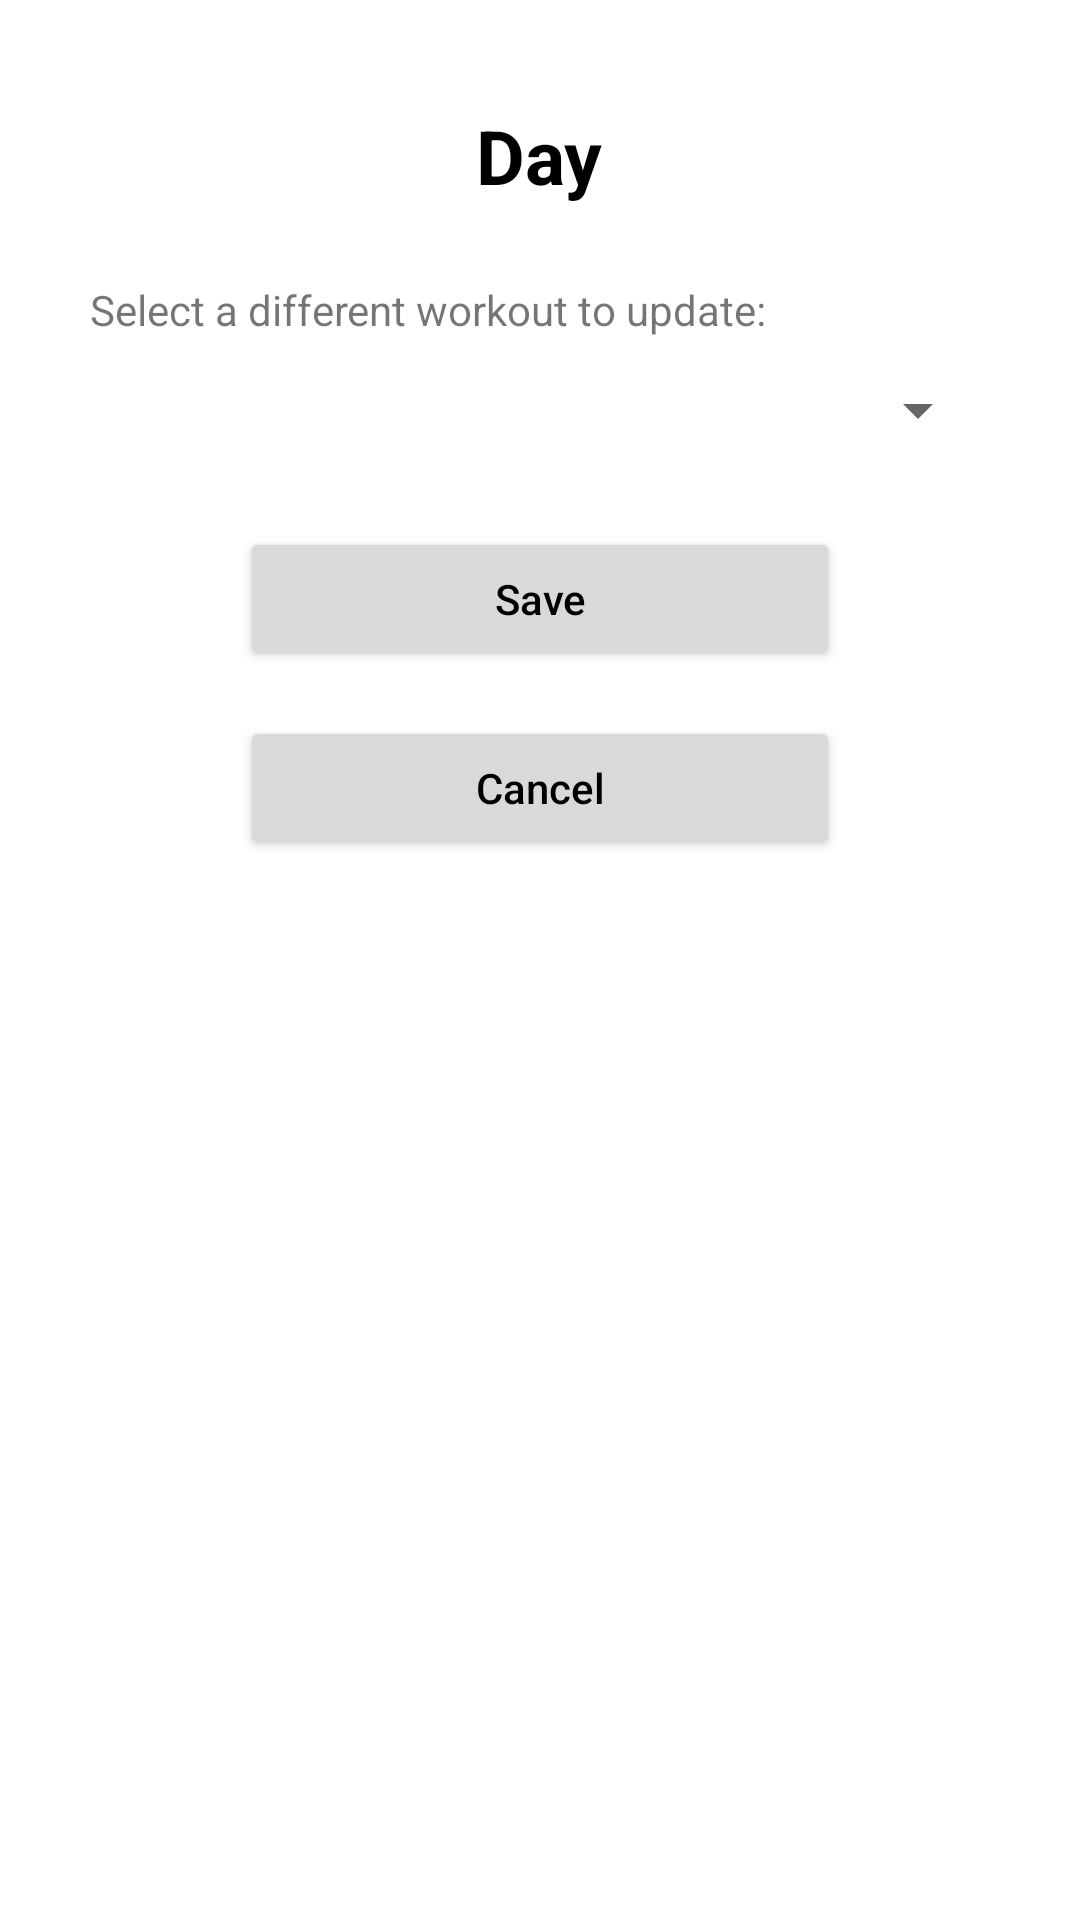

Layout XML and referenced resources for this Android screen:
<!-- AndroidManifest.xml: application theme Theme.FitnessForge -->
<!-- res/layout/dialog_update_plan.xml -->
<?xml version="1.0" encoding="utf-8"?>
<LinearLayout xmlns:android="http://schemas.android.com/apk/res/android"
    android:orientation="vertical"
    android:layout_width="match_parent"
    android:layout_height="match_parent"
    android:padding="30dp">

    <TextView
        android:id="@+id/day"
        android:layout_width="wrap_content"
        android:layout_height="wrap_content"
        android:text="Day"
        android:layout_gravity="center_horizontal"
        style="@style/DefaultText"
        android:textSize="25sp"
        android:textStyle="bold"
        android:layout_margin="5dp"/>

    <TextView
        android:layout_marginTop="20dp"
        android:layout_width="match_parent"
        android:layout_height="wrap_content"
        android:text="Select a different workout to update:"
        />
    <Spinner
        android:id="@+id/workout_spinner"
        android:layout_width="match_parent"
        android:layout_height="48dp"
        android:elevation="4dp"
        />

    <Button
        android:id="@+id/save_button"
        android:layout_width="200dp"
        android:layout_height="wrap_content"
        android:text="Save"
        android:textAllCaps="false"
        android:backgroundTint="#D9D9D9"
        android:textColor="@color/black"
        android:elevation="4dp"
        android:layout_margin="15dp"
        android:layout_gravity="center_horizontal"
        />

    <Button
        android:id="@+id/cancel_button"
        android:layout_width="200dp"
        android:layout_height="wrap_content"
        android:text="Cancel"
        android:textAllCaps="false"
        android:backgroundTint="#D9D9D9"
        android:textColor="@color/black"
        android:elevation="4dp"
        android:layout_gravity="center_horizontal"
        />

</LinearLayout>
<!-- resources referenced by this layout -->
<resources>
  <color name="black">#FF000000</color>
  <style name="DefaultText" parent="Theme.AppCompat.Light.DarkActionBar">
          <item name="android:textColor">@color/black</item>
      </style>
  <style name="Theme.FitnessForge" parent="Theme.MaterialComponents.DayNight.DarkActionBar">
          
          <item name="colorPrimary">@color/red_500</item>
          <item name="colorPrimaryVariant">@color/red_700</item>
          <item name="colorOnPrimary">@color/white</item>
          
          <item name="colorSecondary">@color/light_red_500</item>
          <item name="colorSecondaryVariant">@color/light_red_700</item>
          <item name="colorOnSecondary">@color/black</item>
          
          <item name="android:statusBarColor" tools:targetApi="1">
              ?attr/colorPrimaryVariant
          </item>
      </style>
  <color name="red_500">#E01524</color>
  <color name="red_700">#DB0007</color>
  <color name="white">#FFFFFFFF</color>
  <color name="light_red_500">#ef546d</color>
  <color name="light_red_700">#3b3b3b</color>
</resources>
